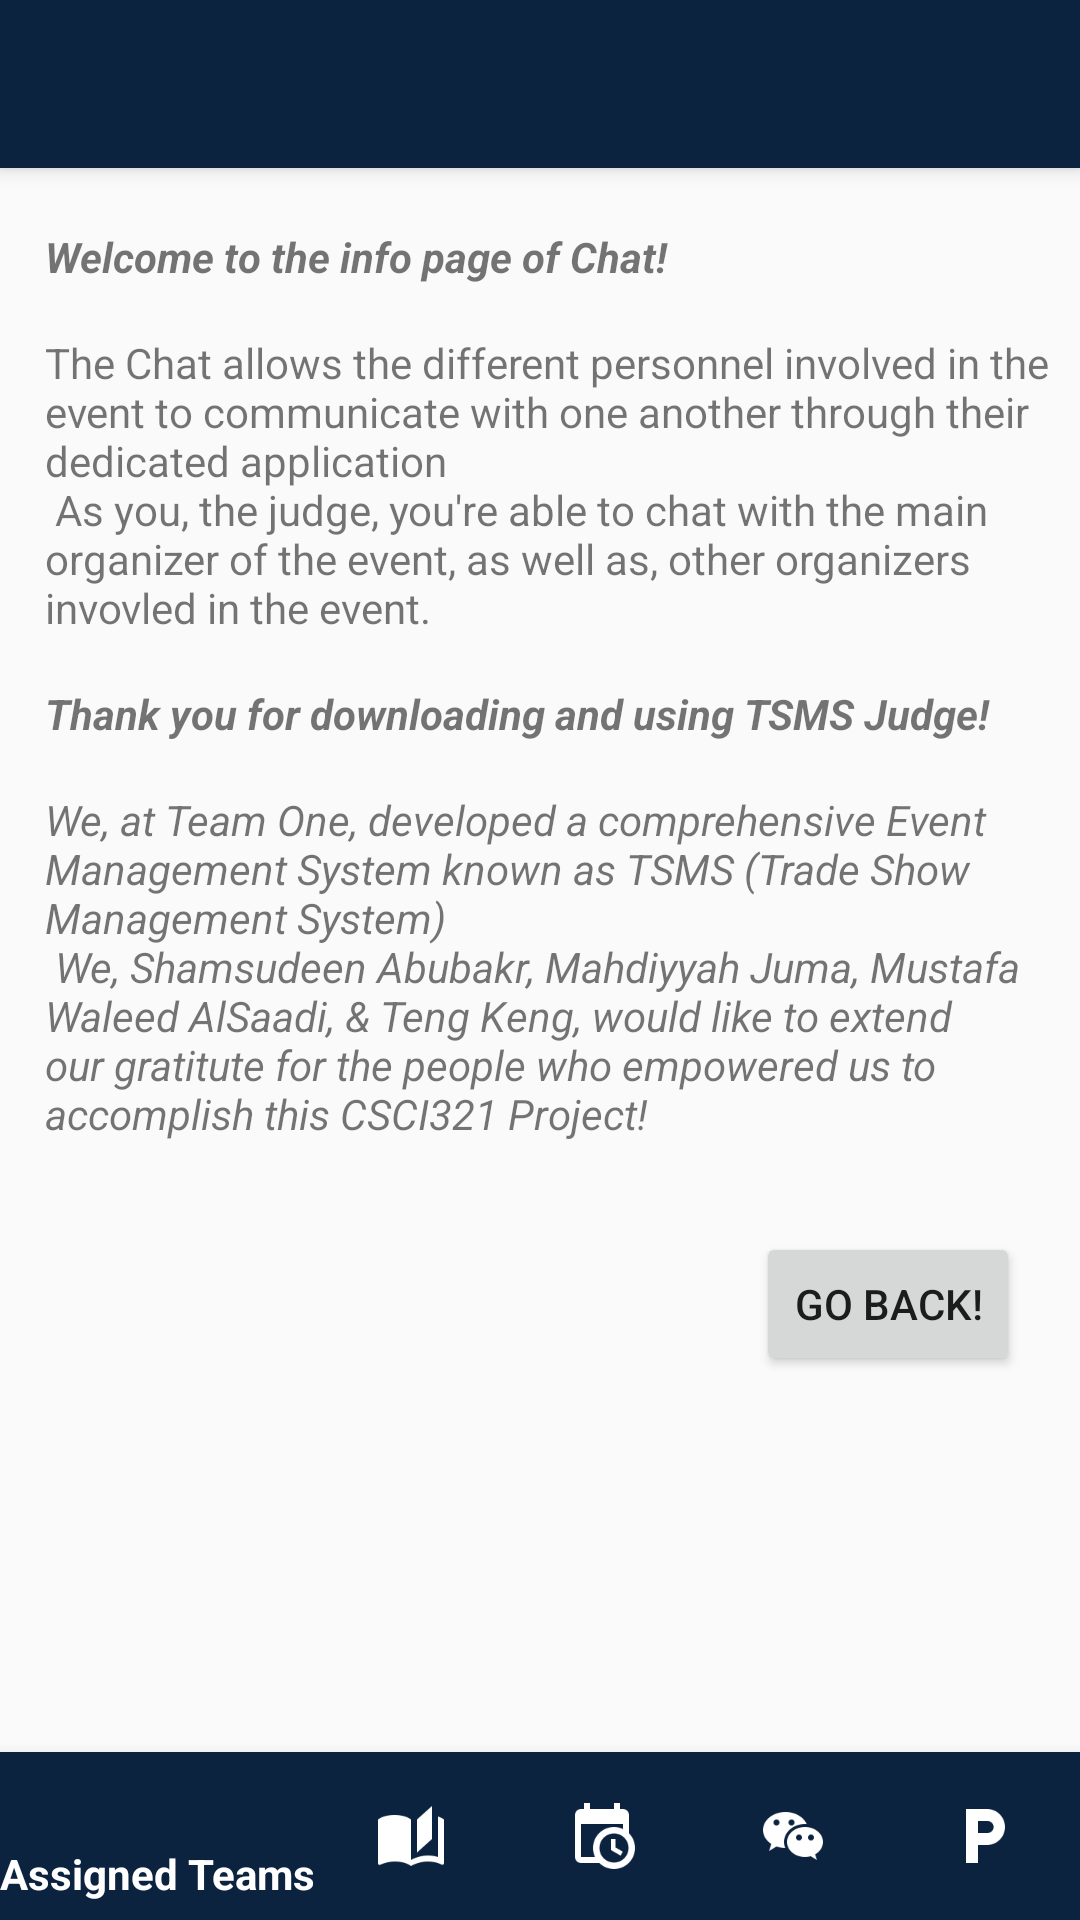

The Android layout XML behind this screen, and the referenced resources:
<!-- AndroidManifest.xml: application theme MyMaterialTheme -->
<!-- res/layout/chat_activity_info_page.xml -->
<?xml version="1.0" encoding="utf-8"?>

<android.support.design.widget.CoordinatorLayout xmlns:android="http://schemas.android.com/apk/res/android"
    xmlns:app="http://schemas.android.com/apk/res-auto"
    android:layout_width="match_parent"
    android:layout_height="match_parent"
    >

    <android.support.design.widget.AppBarLayout
        android:layout_width="match_parent"
        android:layout_height="wrap_content"
        android:theme="@style/ThemeOverlay.AppCompat.Dark.ActionBar"
        >

        <android.support.v7.widget.Toolbar
            android:id="@+id/toolbar_title"
            android:layout_width="match_parent"
            android:layout_height="?attr/actionBarSize"
            android:background="?attr/colorPrimary"
            app:layout_scrollFlags="scroll|enterAlways"
            app:popupTheme="@style/ThemeOverlay.AppCompat.Light"
            />
    </android.support.design.widget.AppBarLayout>

    <android.support.v4.widget.NestedScrollView
        android:id="@+id/scroll_view"
        android:layout_width="match_parent"
        android:layout_height="match_parent"
        android:fitsSystemWindows="true"
        app:layout_behavior="@string/appbar_scrolling_view_behavior"
        android:layout_gravity="fill_vertical"
        android:layout_marginBottom="?attr/actionBarSize"
        >

        <RelativeLayout
            android:layout_width="match_parent"
            android:layout_height="wrap_content"
            >

            <TextView
                android:id = "@+id/welcome_text"
                android:textStyle="bold|italic"
                android:layout_width = "wrap_content"
                android:layout_height = "wrap_content"
                android:text = "@string/welcome_text_chat"
                android:layout_alignParentStart="true"
                android:layout_marginStart="15dp"
                android:layout_marginTop="20dp"
                />

            <TextView
                android:id = "@+id/paragraph"
                android:layout_below="@+id/welcome_text"
                android:layout_width = "wrap_content"
                android:layout_height = "wrap_content"
                android:layout_alignParentStart="true"
                android:text="@string/paragraph_chat"
                android:layout_marginStart="15dp"

                />


            <TextView
                android:id = "@+id/thank_you_text"
                android:textStyle="bold|italic"
                android:layout_below="@+id/paragraph"
                android:layout_width = "wrap_content"
                android:layout_height = "wrap_content"
                android:text = "@string/thank_you_text"
                android:layout_alignParentStart="true"
                android:layout_marginStart="15dp"
                />

            <TextView
                android:id = "@+id/thank_you_paragraph"
                android:textStyle="italic"
                android:layout_below="@+id/thank_you_text"
                android:layout_width = "wrap_content"
                android:layout_height = "wrap_content"
                android:text = "@string/thank_you_paragraph"
                android:layout_alignParentStart="true"
                android:layout_marginStart="15dp"
                />

            <Button
                android:id = "@+id/chat_info_button"
                android:layout_below="@+id/thank_you_paragraph"
                android:layout_width = "wrap_content"
                android:layout_height = "wrap_content"
                android:text = "@string/view_team_button"
                android:layout_marginEnd="20dp"
                android:layout_alignParentEnd="true"
                android:layout_marginTop="30dp"
                />

        </RelativeLayout>

    </android.support.v4.widget.NestedScrollView>

    <android.support.design.widget.BottomNavigationView
        android:id="@+id/bottom_navigation"
        android:layout_width="match_parent"
        android:layout_height="wrap_content"
        android:layout_gravity="bottom"
        app:menu="@menu/menu_optionbar"
        app:itemBackground="@color/darkBlue"
        app:itemIconTint="@android:color/white"
        app:itemTextColor="@android:color/white"
        android:background="@color/darkBlue"
        />
</android.support.design.widget.CoordinatorLayout>
<!-- resources referenced by this layout -->
<resources>
  <color name="darkBlue">#0C2340</color>
  <string name="paragraph_chat">
          The Chat allows the different personnel involved in the event to communicate with one another through their dedicated application \n
          As you, the judge, you\'re able to chat with the main organizer of the event, as well as, other organizers invovled in the event. \n
      </string>
  <string name="thank_you_paragraph">
          We, at Team One, developed a comprehensive Event Management System known as TSMS (Trade Show Management System) \n
          We, Shamsudeen Abubakr, Mahdiyyah Juma, Mustafa Waleed AlSaadi, &amp; Teng Keng, would like to extend our gratitute for the people who empowered us to accomplish this CSCI321 Project!
      </string>
  <string name="thank_you_text">
          Thank you for downloading and using TSMS Judge!\n
      </string>
  <string name="view_team_button">Go Back!</string>
  <string name="welcome_text_chat">
          Welcome to the info page of Chat! \n
      </string>
  <style name="MyMaterialTheme" parent="MyMaterialTheme.Base">
  
      </style>
  <style name="MyMaterialTheme.Base" parent="Theme.AppCompat.Light.DarkActionBar">
          <item name="windowNoTitle">true</item>
          <item name="windowActionBar">false</item>
          <item name="colorPrimaryDark">@color/darkBlue</item>
          <item name="colorPrimary">@color/darkBlue</item>
          <item name="colorAccent">@color/colorAccent</item>
      </style>
  <color name="colorAccent">#FF4081</color>
</resources>
